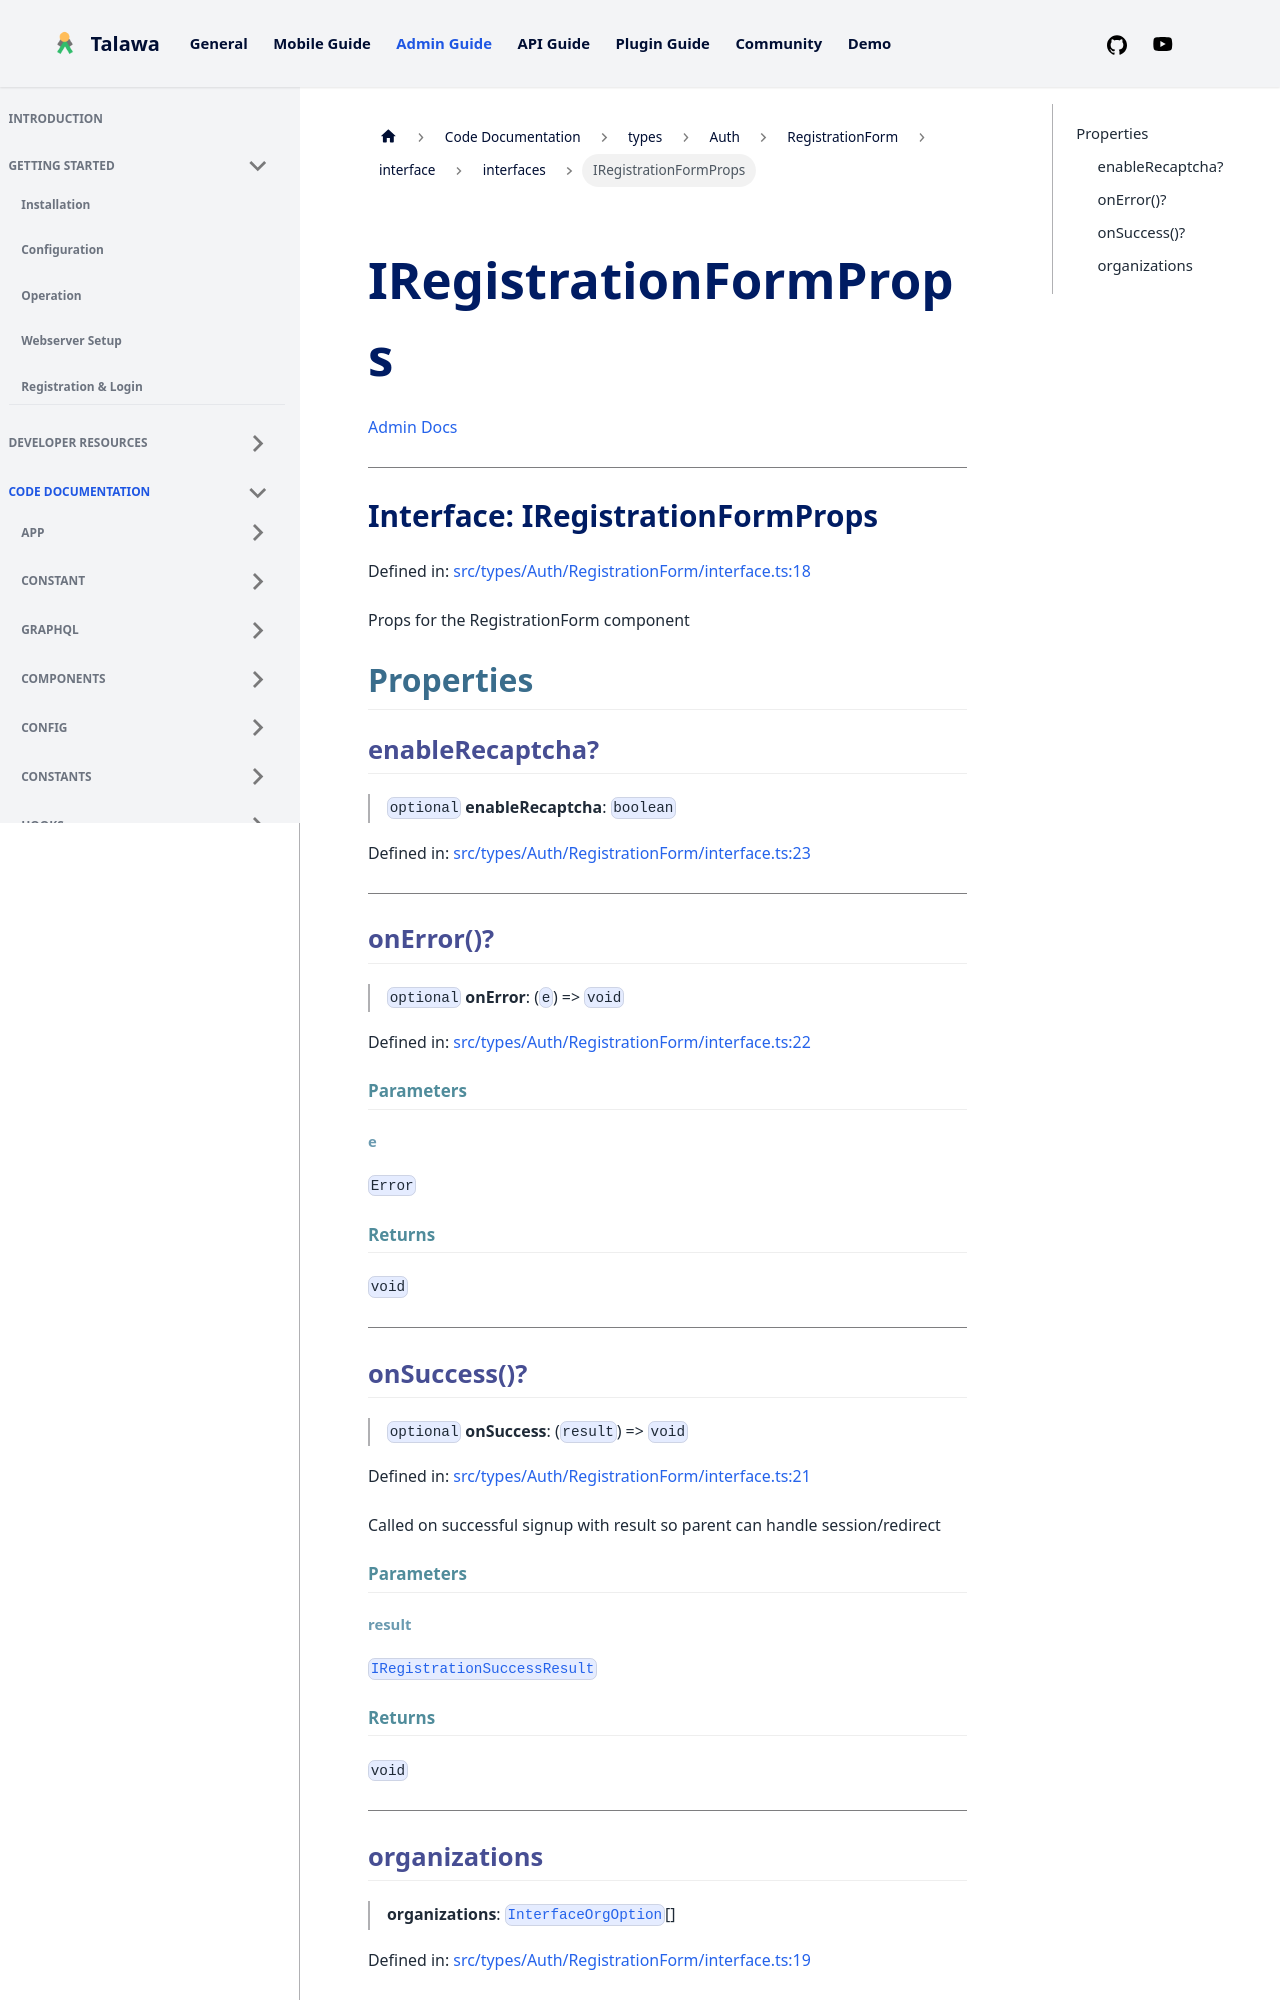

repository: PalisadoesFoundation/talawa-admin · page: docs/auto-docs/types/Auth/RegistrationForm/interface/interfaces/IRegistrationFormProps/index.html · generator: docusaurus

[Admin Docs](/)

***

# Interface: IRegistrationFormProps

Defined in: [src/types/Auth/RegistrationForm/interface.ts:18](https://github.com/PalisadoesFoundation/talawa-admin/blob/main/src/types/Auth/RegistrationForm/interface.ts#L18)

Props for the RegistrationForm component

## Properties

### enableRecaptcha?

> `optional` **enableRecaptcha**: `boolean`

Defined in: [src/types/Auth/RegistrationForm/interface.ts:23](https://github.com/PalisadoesFoundation/talawa-admin/blob/main/src/types/Auth/RegistrationForm/interface.ts#L23)

***

### onError()?

> `optional` **onError**: (`e`) => `void`

Defined in: [src/types/Auth/RegistrationForm/interface.ts:22](https://github.com/PalisadoesFoundation/talawa-admin/blob/main/src/types/Auth/RegistrationForm/interface.ts#L22)

#### Parameters

##### e

`Error`

#### Returns

`void`

***

### onSuccess()?

> `optional` **onSuccess**: (`result`) => `void`

Defined in: [src/types/Auth/RegistrationForm/interface.ts:21](https://github.com/PalisadoesFoundation/talawa-admin/blob/main/src/types/Auth/RegistrationForm/interface.ts#L21)

Called on successful signup with result so parent can handle session/redirect

#### Parameters
